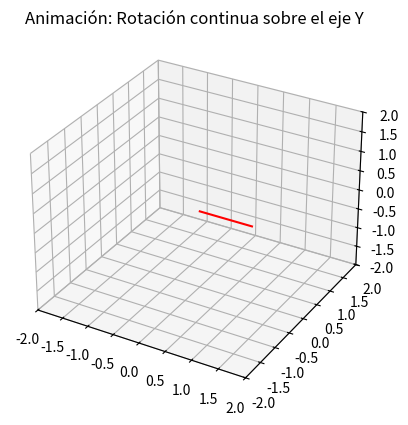

The matplotlib source for this figure:
import numpy as np
import matplotlib.pyplot as plt
from mpl_toolkits.mplot3d.art3d import Poly3DCollection
from matplotlib.animation import FuncAnimation

# Vértices del cubo
#vertices = np.array([[0,0,0],[1,0,0],[1,1,0],[0,1,0],
 #                   [0,0,1],[1,0,1],[1,1,1],[0,1,1]])

#caras = [[0,1,2,3],[4,5,6,7],[0,1,5,4],
 #       [2,3,7,6],[1,2,6,5],[0,3,7,4]]

# Ángulo de rotación (en radianes)
#theta = np.radians(45)

#Rx = np.array([[1,0,0],
 #               [0,np.cos(theta),-np.sin(theta)],
  #              [0,np.sin(theta),np.cos(theta)]])
#Ry = np.array([[np.cos(theta),0,np.sin(theta)],
 #           [0,1,0],
  #          [-np.sin(theta),0,np.cos(theta)]])
#Rz = np.array([[np.cos(theta),-np.sin(theta),0],
 #           [np.sin(theta),np.cos(theta),0],
  #          [0,0,1]])

# Aplicar rotación combinada
#vertices_rotados = vertices.dot(Rx).dot(Ry).dot(Rz)

# Graficar
#fig = plt.figure()
#ax = fig.add_subplot(111, projection='3d')

# Cubo original (azul)
#for c in caras:
 #   ax.add_collection3d(Poly3DCollection([vertices[c]], color='skyblue', alpha=0.5))
    
# Cubo rotado (rojo)
#for c in caras:
 #   ax.add_collection3d(Poly3DCollection([vertices_rotados[c]],color='salmon', alpha=0.5))
    
#ax.set_title("Rotación 3D: Cubo original (azul) y rotado (rojo)")
#ax.set_xlabel("Eje X"); ax.set_ylabel("Eje Y"); ax.set_zlabel("Eje Z")
#plt.show()

fig = plt.figure()
ax = fig.add_subplot(111, projection='3d')

# Vértices del cubo
cube = np.array([[0,0,0],[1,0,0],[1,1,0],[0,1,0],
                [0,0,1],[1,0,1],[1,1,1],[0,1,1]])
edges = [(0,1),(1,2),(2,3),(3,0),(4,5),(5,6),(6,7),(7,4),
        (0,4),(1,5),(2,6),(3,7)]
lines = [ax.plot([], [], [], color='red')[0] for _ in edges]

def update(frame):
    theta = np.radians(frame)
    Ry = np.array([[np.cos(theta),0,np.sin(theta)],[0,1,0],[-np.sin(theta),0,np.cos(theta)]])
    rot = cube.dot(Ry)

    for i, e in enumerate(edges):
        lines[i].set_data(rot[e,0], rot[e,1])
        lines[i].set_3d_properties(rot[e,2]) 
        
        return lines

ani = FuncAnimation(fig, update, frames=range(0,360,5), interval=100, blit=True)
ax.set_xlim(-2,2); 
ax.set_ylim(-2,2); 
ax.set_zlim(-2,2)
ax.set_title("Animación: Rotación continua sobre el eje Y")
plt.show()
